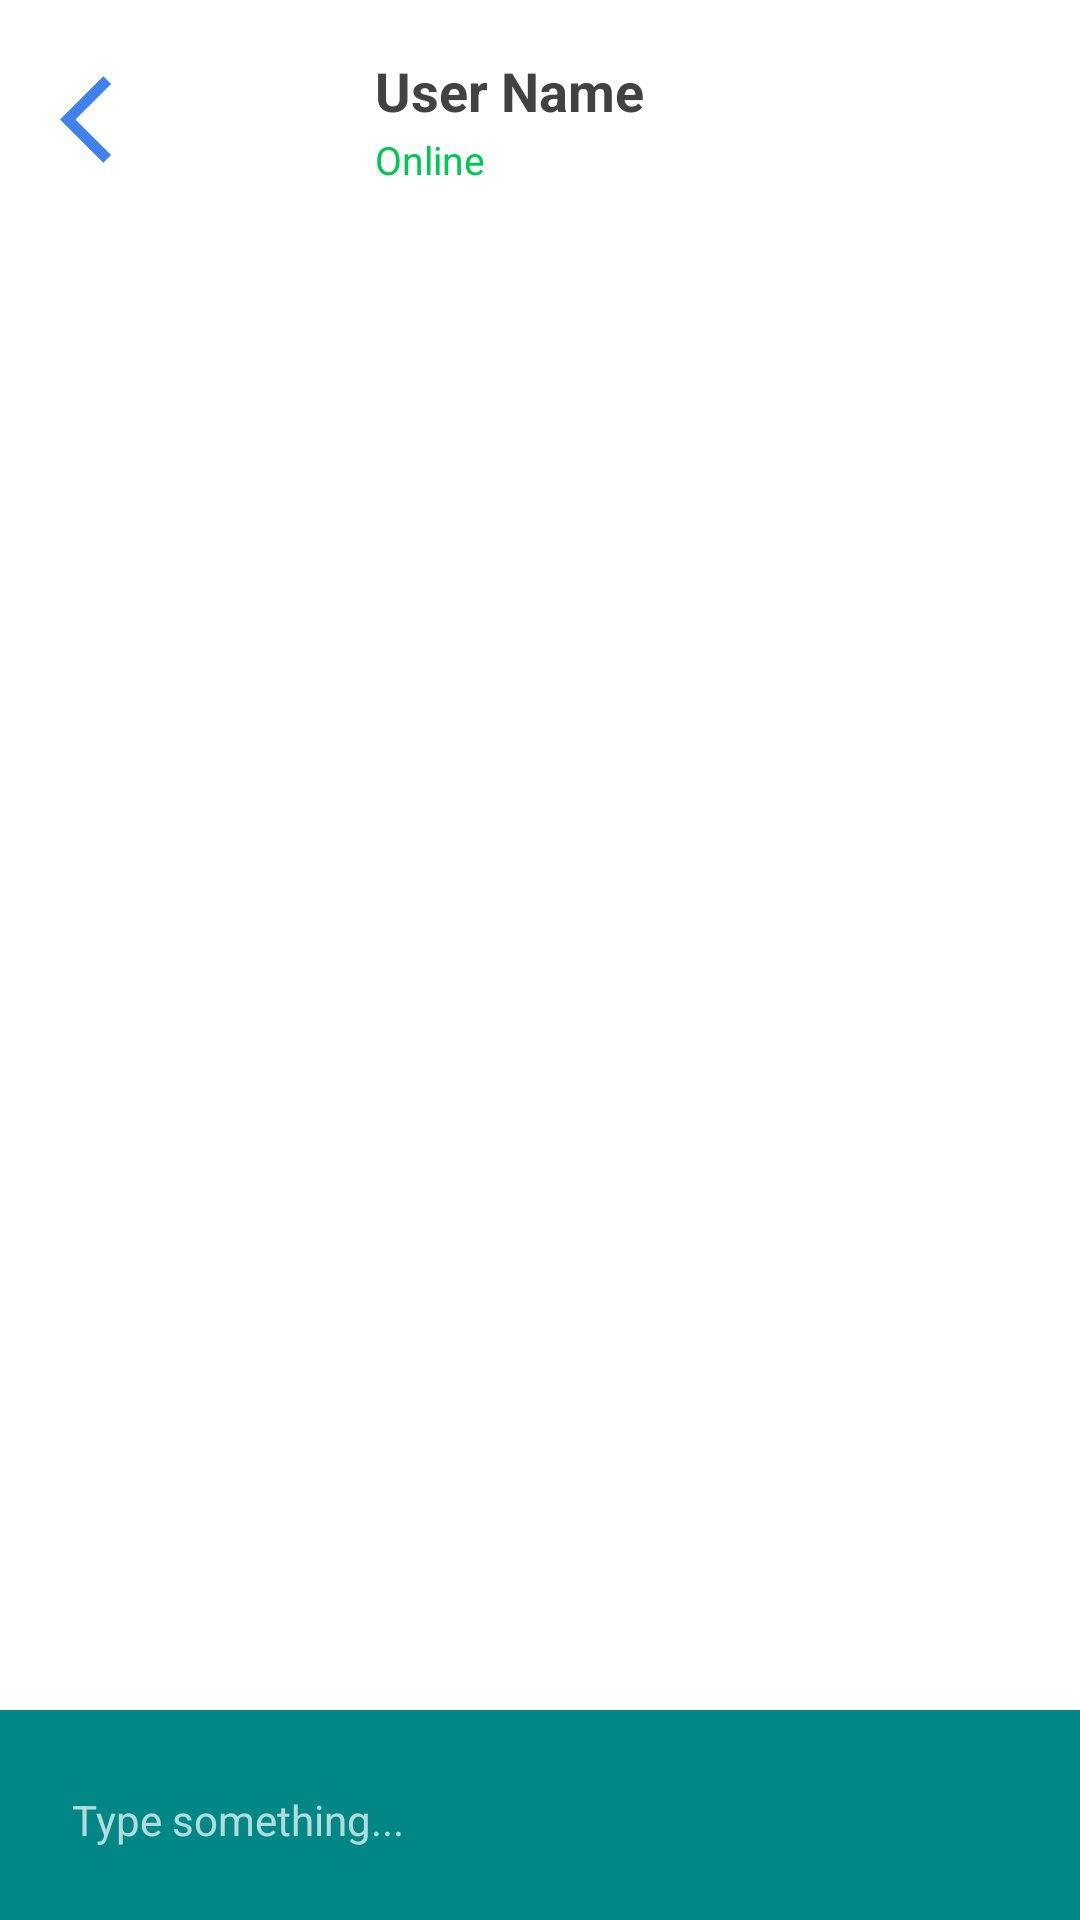

Here is an Android app screen rendered from its layout file. Give the layout XML and the strings, colors and styles it references.
<!-- AndroidManifest.xml: application theme Theme.AppCompat.NoActionBar -->
<!-- res/layout/activity_chat.xml -->
<?xml version="1.0" encoding="utf-8"?>
<RelativeLayout xmlns:android="http://schemas.android.com/apk/res/android"
    xmlns:app="http://schemas.android.com/apk/res-auto"
    xmlns:tools="http://schemas.android.com/tools"
    android:layout_width="match_parent"
    android:layout_height="match_parent"
    tools:context=".chat.ChatActivity"
    android:background="@color/white">

    <RelativeLayout
        android:id="@+id/topBar"
        android:layout_width="match_parent"
        android:layout_height="wrap_content">

        <ImageView
            android:id="@+id/backButtonChat"
            android:layout_width="35dp"
            android:layout_height="35dp"
            android:background="@drawable/ic_baseline_arrow_back_ios_24"
            android:paddingStart="12sp"
            android:paddingEnd="2dp"
            android:layout_centerVertical="true"
            android:layout_marginStart="20dp"
            android:layout_marginTop="40dp"/>

        <ImageView
            android:id="@+id/userPic"
            android:layout_width="40dp"
            android:layout_height="40dp"
            android:layout_centerVertical="true"
            android:layout_marginTop="40dp"
            android:layout_marginStart="20dp"
            android:src="@drawable/profile"
            android:layout_toEndOf="@+id/backButtonChat"/>

        <LinearLayout
            android:layout_marginStart="10dp"
            android:layout_centerVertical="true"
            android:layout_width="wrap_content"
            android:layout_height="wrap_content"
            android:orientation="vertical"
            android:layout_toEndOf="@+id/userPic">

            <TextView
                android:id="@+id/usernameChat"
                android:layout_width="wrap_content"
                android:layout_height="wrap_content"
                android:text="User Name"
                android:maxLines="1"
                android:textColor="#424242"
                android:textStyle="bold"
                android:textSize="18sp"/>
            <TextView
                android:layout_width="wrap_content"
                android:layout_height="wrap_content"
                android:textSize="13sp"
                android:text="Online"
                android:layout_marginTop="2dp"
                android:textColor="#00c853"/>
        </LinearLayout>
    </RelativeLayout>
    <androidx.recyclerview.widget.RecyclerView
        android:layout_below="@+id/topBar"
        android:layout_width="match_parent"
        android:layout_height="match_parent"
        android:id="@+id/chattingRecyclerView"
        android:layout_above="@+id/messageArea"/>
    <RelativeLayout
        android:id="@+id/messageArea"
        android:layout_width="match_parent"
        android:layout_height="wrap_content"
        android:layout_alignParentBottom="true"
        android:background="@color/teal_700"
        android:paddingTop="10dp"
        android:paddingBottom="10dp">

        <EditText
            android:id="@+id/messageEditText"
            android:layout_toStartOf="@+id/sendMessage"
            android:layout_width="match_parent"
            android:layout_height="50dp"
            android:backgroundTint="@android:color/transparent"
            android:textSize="14sp"
            android:layout_marginEnd="10dp"
            android:layout_marginStart="20dp"
            android:hint="Type something..." />
        
        <ImageView
            android:id="@+id/sendMessage"
            android:src="@drawable/ic_baseline_send_24"
            android:layout_width="30dp"
            android:layout_height="30dp"
            android:layout_alignParentEnd="true"
            android:layout_centerVertical="true"
            android:layout_marginEnd="10dp"/>

    </RelativeLayout>

</RelativeLayout>
<!-- resources referenced by this layout -->
<resources>
  <!-- drawable ic_baseline_arrow_back_ios_24 (drawable) -->
  <vector android:autoMirrored="true" android:height="24dp"
      android:tint="#4181EC" android:viewportHeight="24"
      android:viewportWidth="24" android:width="24dp" xmlns:android="http://schemas.android.com/apk/res/android">
      <path android:fillColor="@android:color/white" android:pathData="M11.67,3.87L9.9,2.1 0,12l9.9,9.9 1.77,-1.77L3.54,12z"/>
  </vector>
  <!-- not gathered from this repository: default colours our renderer supplied (Android Studio template values) -->
  <color name="teal_700">#FF018786</color>
  <color name="white">#FFFFFFFF</color>
</resources>
